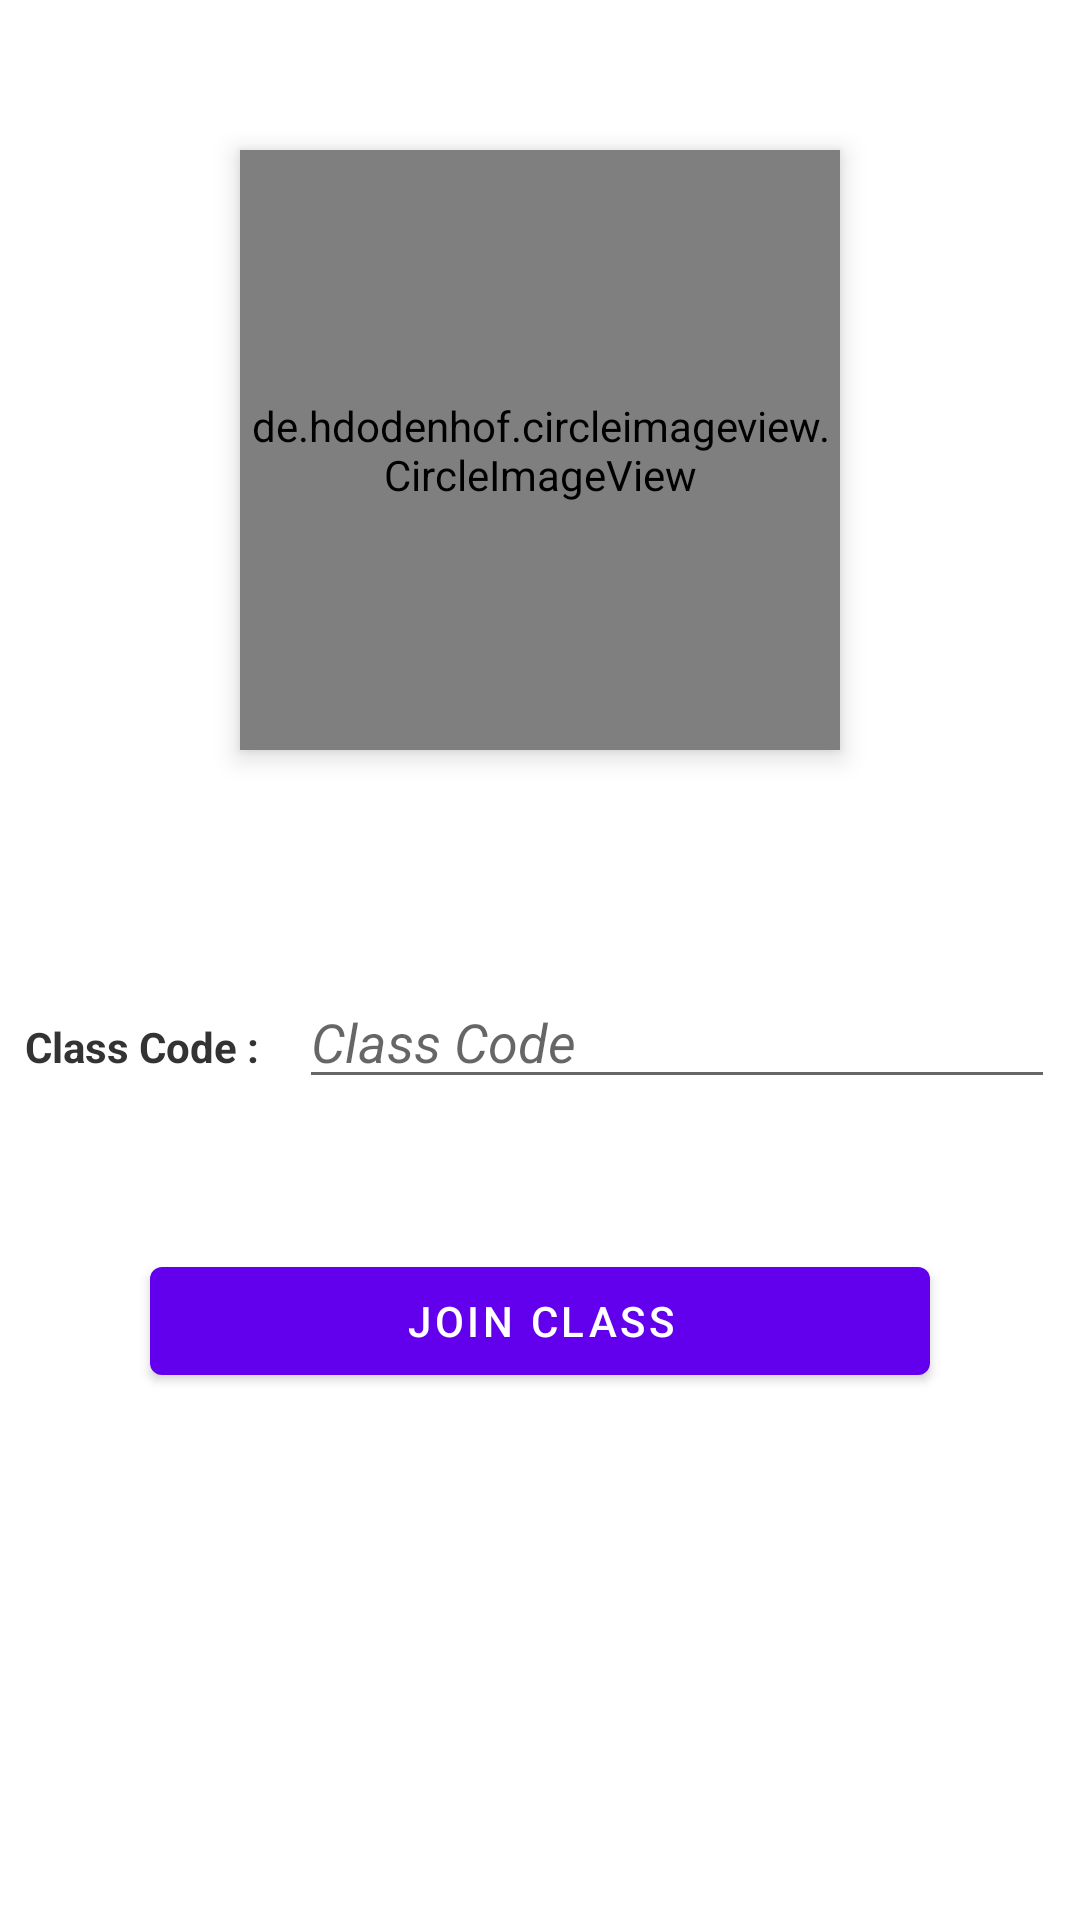

Reconstruct the res/layout file that produces this screen, plus the resources it refers to.
<!-- AndroidManifest.xml: application theme Theme.HybridClass -->
<!-- res/layout/activity_join_class.xml -->
<?xml version="1.0" encoding="utf-8"?>
<androidx.constraintlayout.widget.ConstraintLayout xmlns:android="http://schemas.android.com/apk/res/android"
    xmlns:app="http://schemas.android.com/apk/res-auto"
    xmlns:tools="http://schemas.android.com/tools"
    android:layout_width="match_parent"
    android:layout_height="match_parent"
    tools:context=".CreateClassActivity">

    <ProgressBar
        android:id="@+id/join_class_progress_bar"
        android:layout_width="50dp"
        android:layout_height="50dp"
        android:visibility="invisible"
        app:layout_constraintBottom_toBottomOf="parent"
        app:layout_constraintEnd_toEndOf="parent"
        app:layout_constraintStart_toStartOf="parent"
        app:layout_constraintTop_toTopOf="parent" />

    <ScrollView
        android:layout_width="match_parent"
        android:layout_height="match_parent"
        app:layout_constraintEnd_toEndOf="parent"
        app:layout_constraintStart_toStartOf="parent"
        app:layout_constraintTop_toTopOf="parent">

        <LinearLayout
            android:layout_width="match_parent"
            android:layout_height="wrap_content"
            android:gravity="center_horizontal"
            android:orientation="vertical">

            <de.hdodenhof.circleimageview.CircleImageView
                android:id="@+id/join_class_image"
                android:layout_width="200dp"
                android:layout_height="200dp"
                android:elevation="5dp"
                android:scaleType="centerCrop"
                android:src="@drawable/ic_classroom"
                app:civ_border_color="#7c4dff"
                app:civ_border_width="3dp"
                android:layout_marginTop="50dp"/>


            <LinearLayout
                android:layout_width="match_parent"
                android:layout_height="wrap_content"
                android:layout_marginTop="50dp"
                android:gravity="center_horizontal">



            </LinearLayout>

            <LinearLayout
                android:layout_width="match_parent"
                android:layout_height="wrap_content"
                android:layout_marginTop="25dp"
                android:gravity="center_horizontal">

                <TextView
                    android:id="@+id/join_class_code"
                    android:layout_width="wrap_content"
                    android:layout_height="wrap_content"
                    android:text="Class Code : "
                    android:textColor="#333"
                    android:textStyle="bold"/>

                <EditText
                    android:id="@+id/class_code"
                    android:layout_width="wrap_content"
                    android:layout_height="wrap_content"
                    android:layout_marginStart="10dp"
                    android:ems="12"
                    android:hint="Class Code"
                    android:inputType="textCapSentences|textShortMessage|textMultiLine"
                    android:textStyle="italic"
                    android:layout_marginLeft="10dp" />
            </LinearLayout>


            <com.google.android.material.button.MaterialButton
                android:id="@+id/joinClassButton"
                android:layout_width="match_parent"
                android:layout_height="wrap_content"
                android:layout_margin="50dp"
                android:text="Join Class"
                app:layout_constraintBottom_toBottomOf="parent"
                app:layout_constraintStart_toStartOf="parent"
                android:layout_marginStart="16dp" />
        </LinearLayout>

    </ScrollView>

</androidx.constraintlayout.widget.ConstraintLayout>
<!-- resources referenced by this layout -->
<resources>
  <style name="Theme.HybridClass" parent="Theme.MaterialComponents.DayNight.NoActionBar">
          
          <item name="colorOnPrimary">@color/white</item>
          
          
  
          
      </style>
  <color name="white">#ffffff</color>
</resources>
